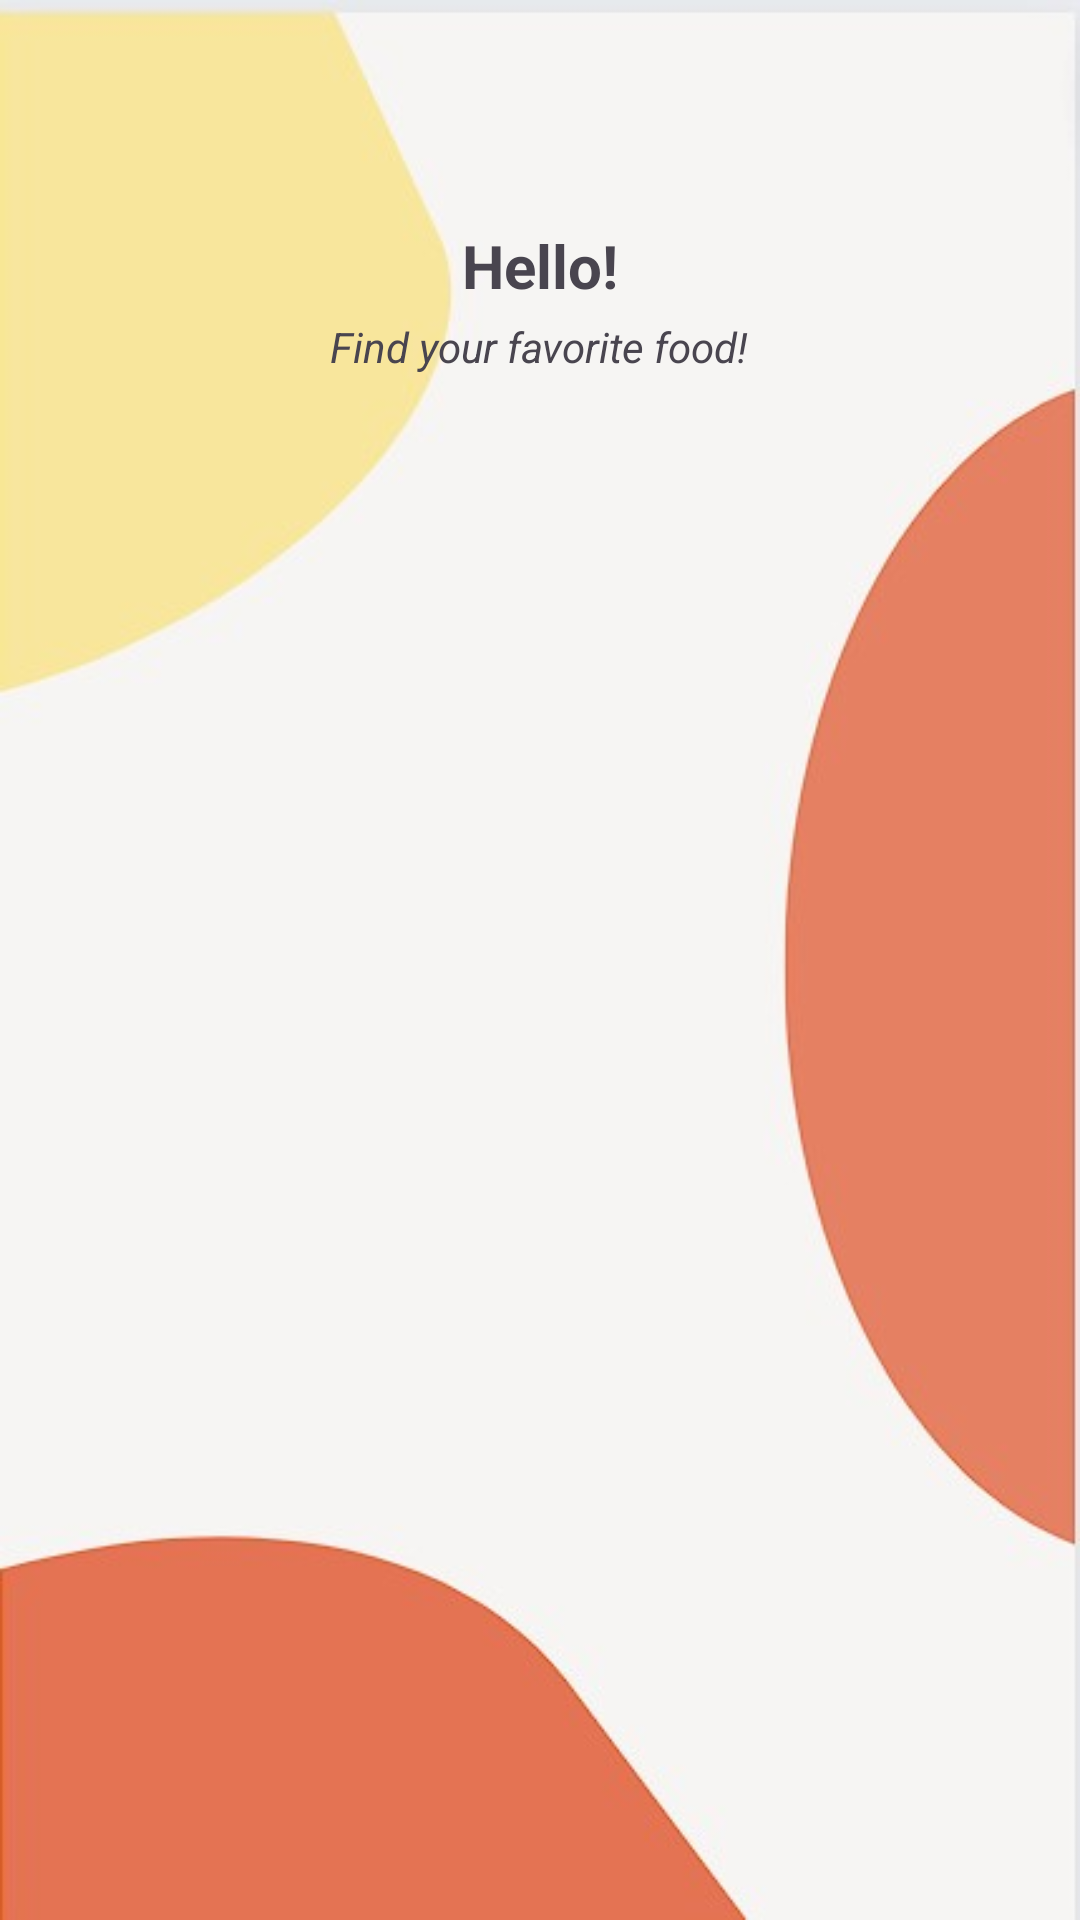

The Android layout XML behind this screen, and the referenced resources:
<!-- AndroidManifest.xml: application theme Theme.Bitesavor -->
<!-- res/layout/fragment_home.xml -->
<FrameLayout xmlns:android="http://schemas.android.com/apk/res/android"
    xmlns:tools="http://schemas.android.com/tools"
    android:layout_width="match_parent"
    android:layout_height="match_parent"

    tools:context=".HomeFragment"
    android:background="@drawable/wallpaper_2">

  <RelativeLayout
      android:layout_width="match_parent"
      android:layout_height="match_parent"
      android:layout_marginTop="60dp">

    <TextView
        android:layout_width="wrap_content"
        android:layout_height="wrap_content"
        android:text="Hello!"
        android:textStyle="bold"
        android:layout_marginTop="15dp"
        android:textSize="20dp"
        android:id="@+id/hello_text"
        android:layout_centerHorizontal="true"/>

    <TextView
        android:layout_width="wrap_content"
        android:layout_height="wrap_content"
        android:id="@+id/caption_home_all"
        android:text="Find your favorite food!"
        android:layout_below="@+id/hello_text"
        android:textStyle="italic"
        android:layout_marginTop="4dp"
        android:layout_centerHorizontal="true"/>


    <androidx.recyclerview.widget.RecyclerView
        android:id="@+id/recyclerView"
        android:layout_width="match_parent"
        android:layout_height="match_parent"
        android:layout_below="@id/caption_home_all"
        android:layout_marginTop="8dp"
       />

  </RelativeLayout>

</FrameLayout>
<!-- resources referenced by this layout -->
<resources>
  <!-- drawable wallpaper_2: jpg bitmap (drawable, 15169 bytes) -->
  <style name="Theme.Bitesavor" parent="Base.Theme.Bitesavor" />
  <style name="Base.Theme.Bitesavor" parent="Theme.Material3.DayNight.NoActionBar">
          <item name="colorPrimary">@color/black</item>
          <item name="colorPrimaryDark">@color/black</item>
          <item name="colorAccent">@color/black</item>
  
      </style>
  <color name="black">#FF000000</color>
</resources>
